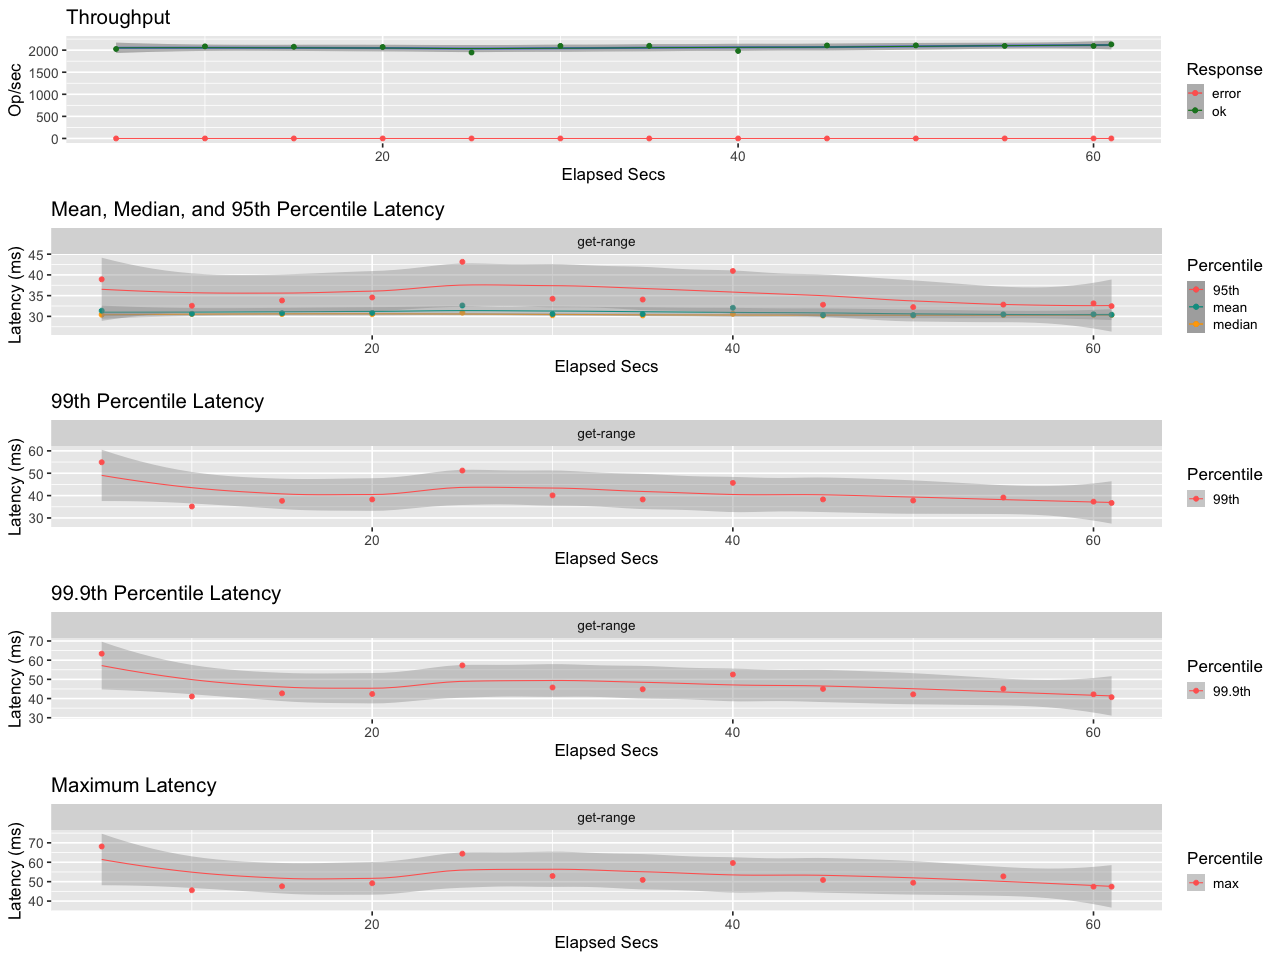

The data file committed next to this chart (first rows):
elapsed, window, total, successful, failed
5, 5, 10131, 10131, 0
10, 5.001, 10432, 10432, 0
15, 5, 10380, 10380, 0
20, 5, 10356, 10356, 0
25, 5, 9733, 9733, 0
30, 5, 10482, 10482, 0
35, 5, 10488, 10488, 0
40, 5, 9906, 9906, 0
45, 5, 10533, 10533, 0
50, 5, 10545, 10545, 0
55, 5, 10481, 10481, 0
60, 5, 10478, 10478, 0
61, 1.001, 2132, 2132, 0
